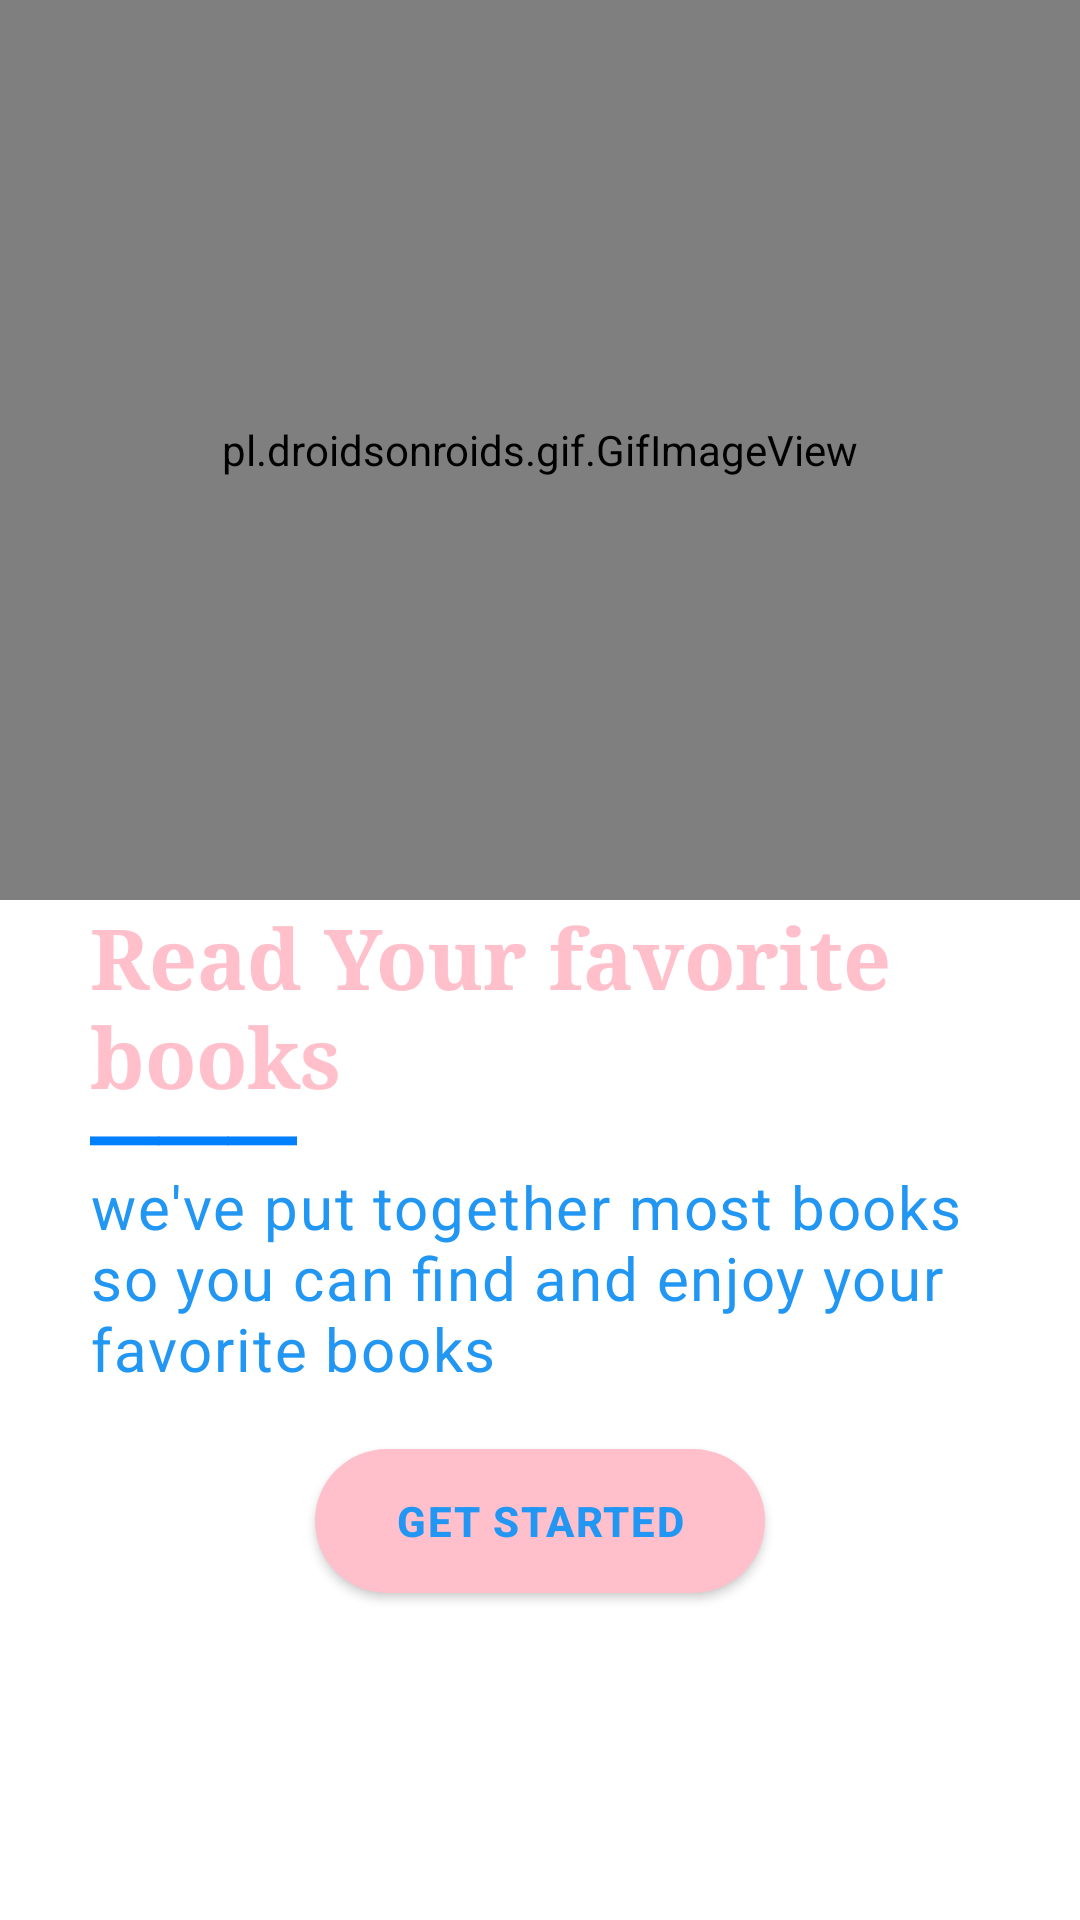

Reconstruct the res/layout file that produces this screen, plus the resources it refers to.
<!-- AndroidManifest.xml: application theme Theme.AppCompat.Light -->
<!-- res/layout/fragment_app.xml -->
<?xml version="1.0" encoding="utf-8"?>
<LinearLayout xmlns:android="http://schemas.android.com/apk/res/android"
    xmlns:tools="http://schemas.android.com/tools"
    android:layout_width="match_parent"
    android:layout_height="match_parent"
    android:background="@color/white"
    android:orientation="vertical"

    tools:context=".AppFragment">
    <pl.droidsonroids.gif.GifImageView
        android:layout_width="match_parent"
        android:layout_height="300dp"
        android:background="#fff"
        android:src="@drawable/banner_intro"/>

    <LinearLayout
        android:layout_width="match_parent"
        android:layout_height="match_parent"
        android:orientation="vertical"
        >
        <TextView
            android:id="@+id/textView2"
            android:layout_width="wrap_content"
            android:layout_height="wrap_content"
            android:textSize="28dp"
            android:layout_marginStart="30dp"
            android:layout_marginEnd="30dp"
            android:textStyle="bold"
            android:fontFamily="serif"
            android:textColor="@color/pink"
            android:text="@string/Read" />

        <TextView
            android:id="@+id/textView4"
            android:layout_width="wrap_content"
            android:layout_height="wrap_content"
            android:layout_marginStart="30dp"
            android:layout_marginTop="-50dp"
            android:fontFamily="serif"
            android:text="___"
            android:textColor="@color/bleuciel"
            android:textSize="50dp"
            android:textStyle="bold" />

        <TextView
            android:id="@+id/textView5"
            android:layout_width="match_parent"
            android:layout_height="wrap_content"
            android:text="@string/text"
            android:fontFamily="sans-serif"
            android:layout_marginStart="30dp"
            android:textColor="#2196F3"
            android:textSize="20dp"
            android:letterSpacing="0.03"
            />

        <Button
            android:id="@+id/getStarted"
            android:layout_width="wrap_content"
            android:layout_height="wrap_content"
            android:layout_gravity="center"
            android:layout_marginTop="20dp"
            android:text="Get Started"
            android:background="@drawable/round_button"
            android:textStyle="bold"
            android:textColor="#2196F3"
            android:letterSpacing="0.04"
            >
        </Button>
    </LinearLayout>

</LinearLayout>
<!-- resources referenced by this layout -->
<resources>
  <color name="bleuciel">#007FFF</color>
  <color name="pink">#FFC0CB</color>
  <color name="white">#FFFFFFFF</color>
  <!-- drawable round_button (drawable) -->
  <?xml version="1.0" encoding="utf-8"?>
  <shape xmlns:android="http://schemas.android.com/apk/res/android"
      android:shape="rectangle" >
  
      <corners
          android:bottomLeftRadius="45dp"
          android:bottomRightRadius="45dp"
          android:radius="100dp"
          android:topLeftRadius="45dp"
          android:topRightRadius="45dp" />
  
      <solid android:color="#FFC0CB" />
  
      <padding
          android:bottom="0dp"
          android:left="0dp"
          android:right="0dp"
          android:top="0dp" />
  
      <size
          android:height="35dp"
          android:width="150dp" />
  
  </shape>
  <string name="Read">Read Your favorite books</string>
  <string name="text">we\'ve put together most books so you can  find and enjoy your favorite books</string>
</resources>
